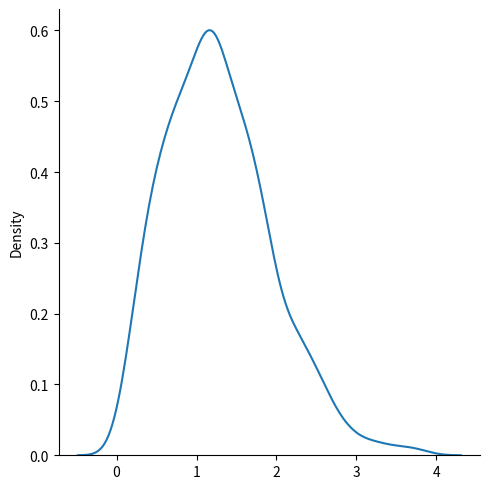

Write the Python code that produced this figure.
"""
Rayleigh distribution is used in signal processing.

scale - (standard deviation) decides how flat the distribution will be default 1.0).
size - The shape of the returned array.
"""

from numpy import random
import matplotlib.pyplot as plt
import seaborn as sns


x = random.rayleigh(scale=2, size=(2, 3))
print(x)


sns.displot(random.rayleigh(size=1000), kind="kde")
plt.show()